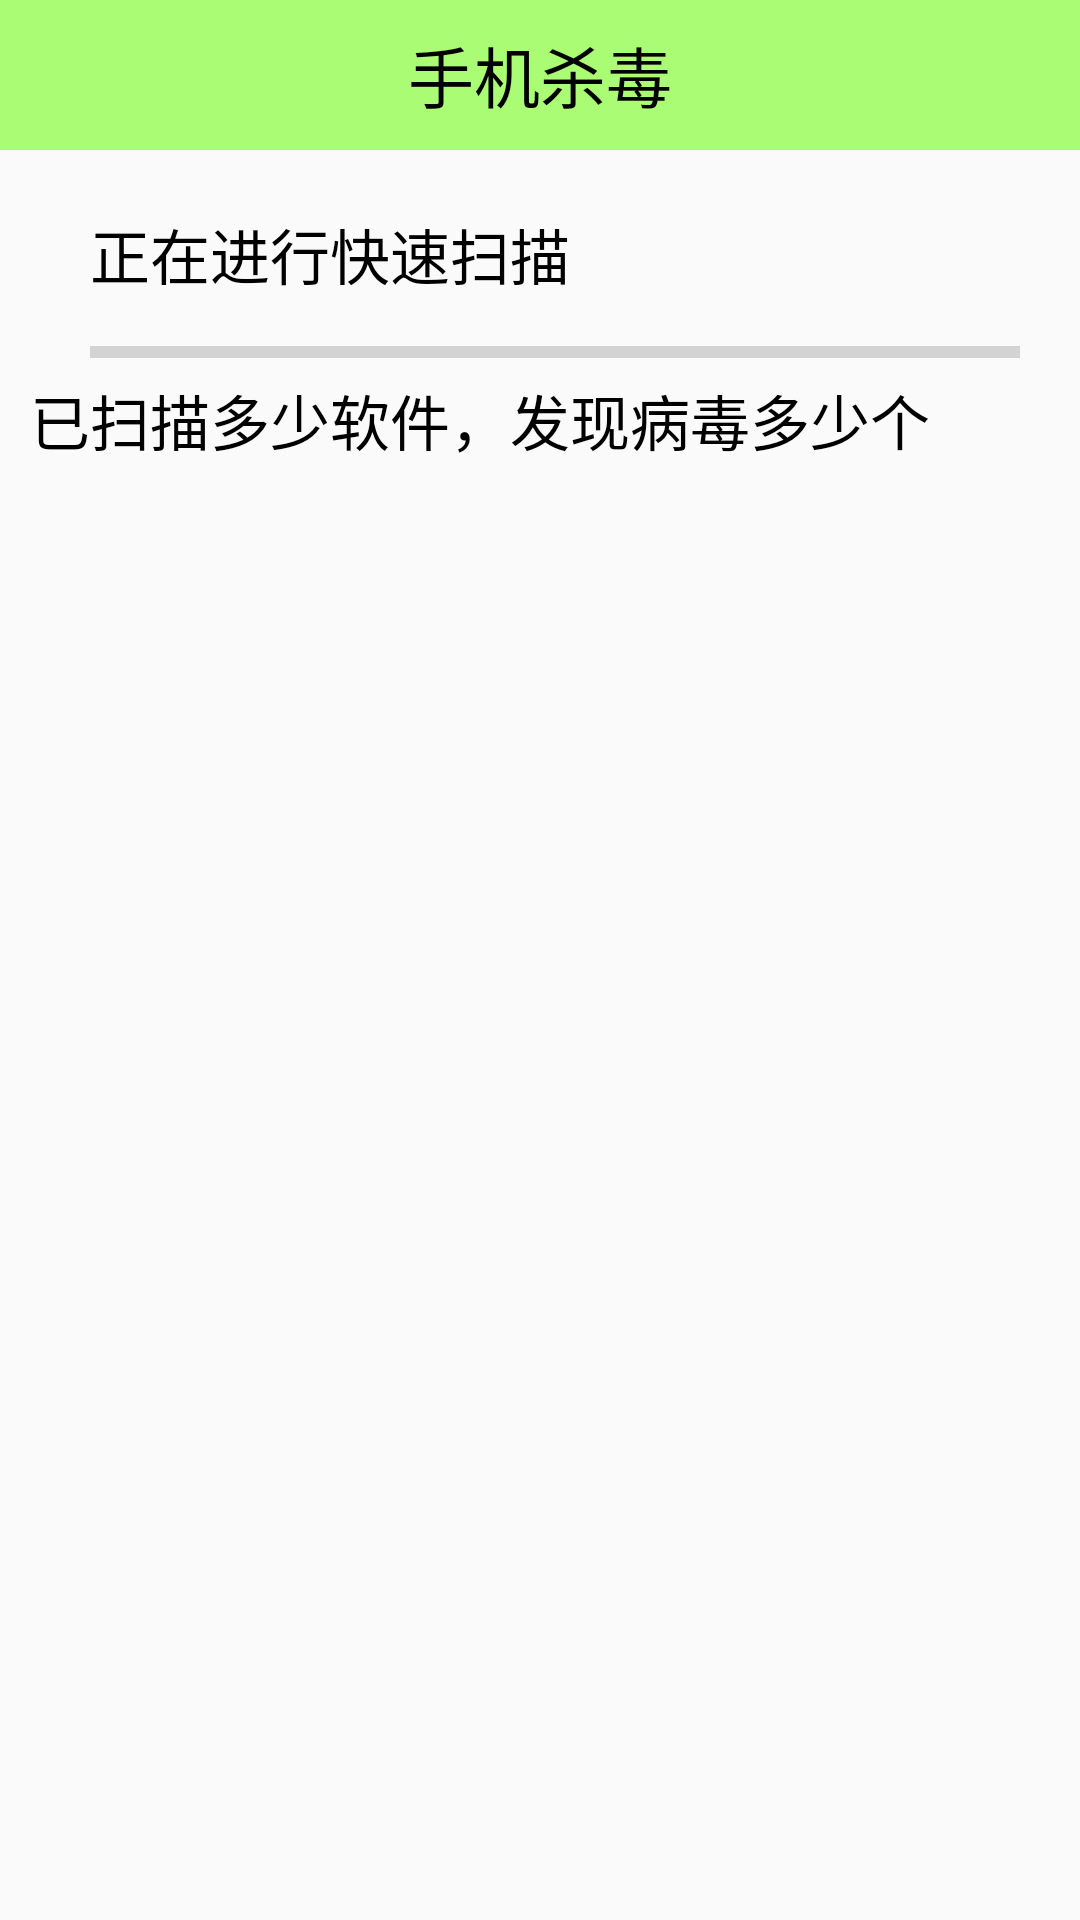

Layout XML and referenced resources for this Android screen:
<!-- AndroidManifest.xml: application theme AppTheme -->
<!-- res/layout/activity_antivirus.xml -->
<?xml version="1.0" encoding="utf-8"?>
<LinearLayout xmlns:android="http://schemas.android.com/apk/res/android"
    xmlns:app="http://schemas.android.com/apk/res-auto"
    xmlns:tools="http://schemas.android.com/tools"
    android:layout_width="match_parent"
    android:layout_height="match_parent"
    android:orientation="vertical"
    tools:context="com.example.admin.phoneguardian.activity.AntiVirusActivity">

    <TextView
        style="@style/TiTleTheme"
        android:text="手机杀毒" />

    <RelativeLayout
        android:layout_width="match_parent"
        android:layout_height="wrap_content">

        <FrameLayout
            android:id="@+id/fl"
            android:layout_width="wrap_content"
            android:layout_height="wrap_content"
            android:paddingBottom="10dp"
            android:paddingLeft="10dp"
            android:paddingRight="10dp"
            android:paddingTop="10dp">

            <ImageView
                android:layout_width="wrap_content"
                android:layout_height="wrap_content"
                android:src="@drawable/scanner01" />

            <ImageView
                android:id="@+id/iv_scan"
                android:layout_width="wrap_content"
                android:layout_height="wrap_content"
                android:src="@drawable/scanner02" />
        </FrameLayout>

        <TextView
            android:id="@+id/tv_scan"
            android:layout_width="wrap_content"
            android:layout_height="wrap_content"
            android:layout_marginLeft="10dp"
            android:layout_marginTop="20dp"
            android:layout_toRightOf="@id/fl"
            android:text="正在进行快速扫描"
            android:textColor="#000000"
            android:textSize="20sp" />

        <ProgressBar
            android:id="@+id/pb_scan"
            style="?android:attr/progressBarStyleHorizontal"
            android:layout_width="match_parent"
            android:layout_height="wrap_content"
            android:layout_below="@id/tv_scan"
            android:layout_marginLeft="10dp"
            android:layout_marginRight="20dp"
            android:layout_marginTop="10dp"
            android:layout_toRightOf="@id/fl" />
    </RelativeLayout>

    <TextView
        android:id="@+id/tv_number"
        android:layout_width="match_parent"
        android:layout_height="wrap_content"
        android:paddingLeft="10dp"
        android:text="已扫描多少软件，发现病毒多少个"
        android:textColor="#000000"
        android:textSize="20sp" />
    
    <ScrollView
        android:layout_width="match_parent"
        android:layout_height="match_parent">

        <LinearLayout
            android:id="@+id/ll_virus"
            android:layout_width="match_parent"
            android:layout_height="match_parent"
            android:orientation="vertical"></LinearLayout>
    </ScrollView>

</LinearLayout>
<!-- resources referenced by this layout -->
<resources>
  <style name="TiTleTheme">
          <item name="android:layout_width">match_parent</item>
          <item name="android:layout_height">50dp</item>
          <item name="android:background">#8866ff00</item>
          <item name="android:gravity">center</item>
          <item name="android:textColor">#000000</item>
          <item name="android:textSize">22sp</item>
      </style>
  <style name="AppTheme" parent="Theme.AppCompat.Light.DarkActionBar">
          
          <item name="colorPrimary">@color/colorPrimary</item>
          <item name="colorPrimaryDark">@color/colorPrimaryDark</item>
          <item name="colorAccent">@color/colorAccent</item>
      </style>
  <!-- not gathered from this repository: default colours our renderer supplied (Android Studio template values) -->
  <color name="colorPrimary">#FF6200EE</color>
  <color name="colorPrimaryDark">#FF3700B3</color>
  <color name="colorAccent">#FF03DAC5</color>
</resources>
